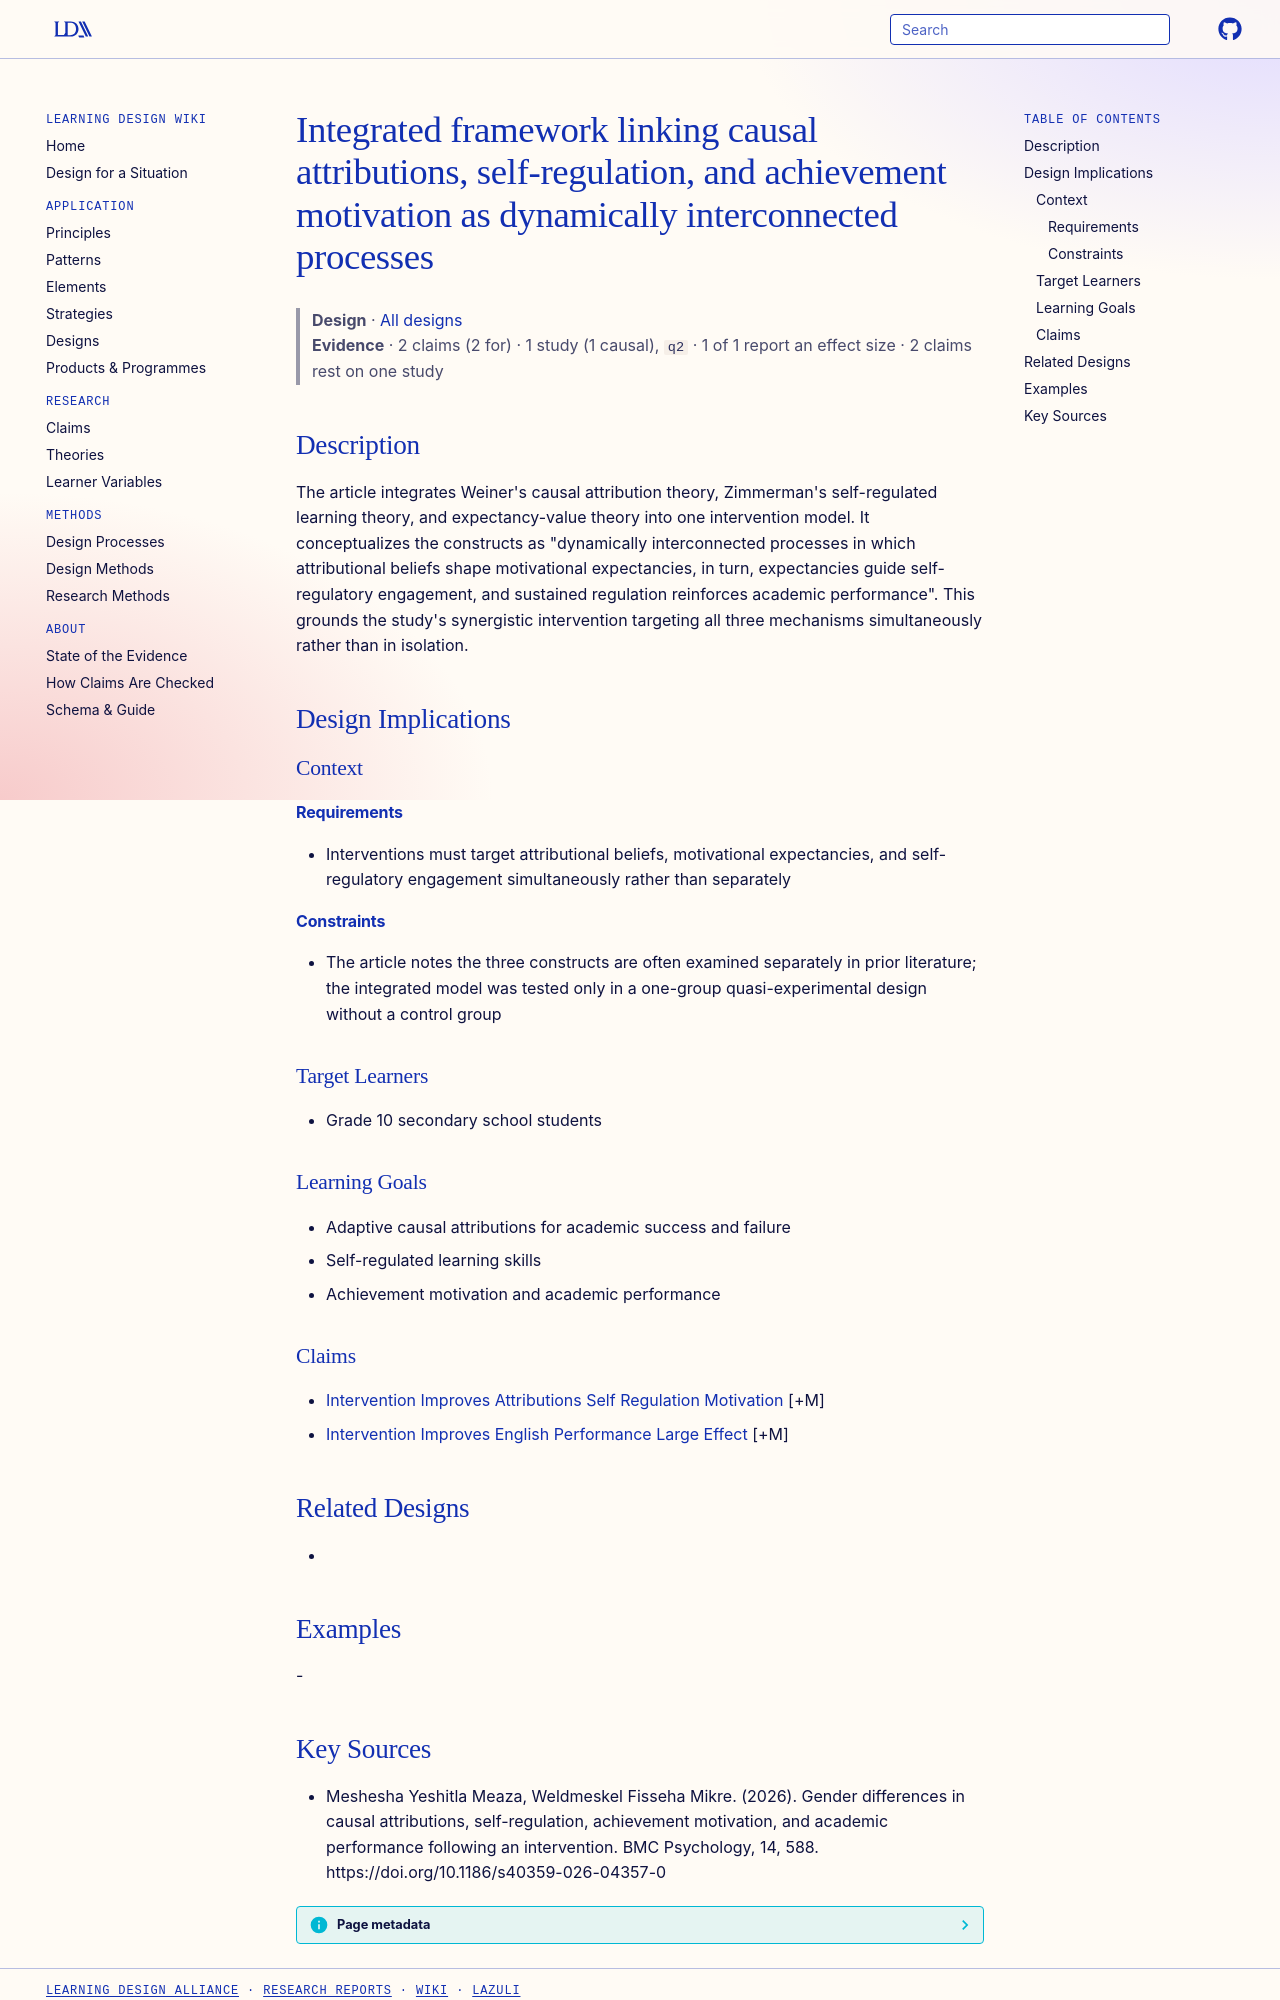

repository: Learning-Design-Alliance/learning-wiki · page: designs/integrated-attribution-srl-expectancy-value-framework/index.html · generator: mkdocs

---
type: design
id: integrated-attribution-srl-expectancy-value-framework
title: Integrated framework linking causal attributions, self-regulation, and achievement motivation as dynamically interconnected processes
description: "The article integrates Weiner's causal attribution theory, Zimmerman's self-regulated learning theory, and expectancy-value theory into one intervention model."
status: review
generated:
  by: "process:settle-candidates"
  at: 2026-11-05
sources:
  - id: meshesha-yeshitla-meaza-2026
    resource: "https://doi.org/10.1186/s40359-026-04357-0"
    title: "Meshesha Yeshitla Meaza, Weldmeskel Fisseha Mikre. (2026). Gender differences in causal attributions, self-regulation, achievement motivation, and academic performance following an intervention. BMC Psychology, 14, 588. https://doi.org/10.1186/s40359-026-04357-0"
    author: Meshesha Yeshitla Meaza, Weldmeskel Fisseha Mikre
---

# Integrated framework linking causal attributions, self-regulation, and achievement motivation as dynamically interconnected processes

> **Design** · [All designs](index.md)
> **Evidence** · 2 claims (2 for) · 1 study (1 causal), `q2` · 1 of 1 report an effect size · 2 claims rest on one study

## Description
The article integrates Weiner's causal attribution theory, Zimmerman's self-regulated learning theory, and expectancy-value theory into one intervention model. It conceptualizes the constructs as "dynamically interconnected processes in which attributional beliefs shape motivational expectancies, in turn, expectancies guide self-regulatory engagement, and sustained regulation reinforces academic performance". This grounds the study's synergistic intervention targeting all three mechanisms simultaneously rather than in isolation.

## Design Implications

### Context
#### Requirements
- Interventions must target attributional beliefs, motivational expectancies, and self-regulatory engagement simultaneously rather than separately
#### Constraints
- The article notes the three constructs are often examined separately in prior literature; the integrated model was tested only in a one-group quasi-experimental design without a control group

### Target Learners
- Grade 10 secondary school students

### Learning Goals
- Adaptive causal attributions for academic success and failure
- Self-regulated learning skills
- Achievement motivation and academic performance

### Claims
- [Intervention Improves Attributions Self Regulation Motivation](../claims/intervention-improves-attributions-self-regulation-motivation.md) [+M]
- [Intervention Improves English Performance Large Effect](../claims/intervention-improves-english-performance-large-effect.md) [+M]

## Related Designs
- 

## Examples
-
